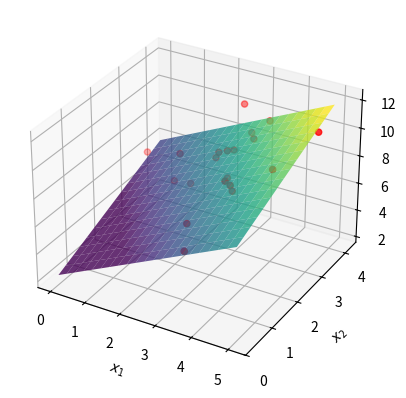

This figure's Python source:
import numpy as np
import matplotlib.pyplot as plt

N_POINTS = 20
w_0 = 2
w1, w2 = 1.2, 1
w_vec = np.array([w1, w2])

X = np.random.normal(scale=1, loc=1, size=(N_POINTS, 2))
X = X - np.min(X)

# create a linear relationship and add some noise/error
y = X@w_vec + w_0 + np.random.normal(scale=1, size=(N_POINTS))

fig = plt.figure()
ax = fig.add_subplot(projection='3d')
ax.scatter(X[:, 0], X[:, 1], y, c='red', s=20)

Xs = np.arange(np.min(X[:, 0]), np.max(X[:, 0]), 0.25)
Ys = np.arange(np.min(X[:, 1]), np.max(X[:, 1]), 0.25)
Xs, Ys = np.meshgrid(Xs, Ys)
Z = Xs*w1 + Ys*w2 + w_0
ax.set_xlabel('$x_1$')
ax.set_ylabel('$x_2$')
ax.set_zlabel('$y$')
ax.plot_surface(Xs, Ys, Z, vmin=Z.min() * 2, alpha=0.8, cmap='viridis')
plt.show()